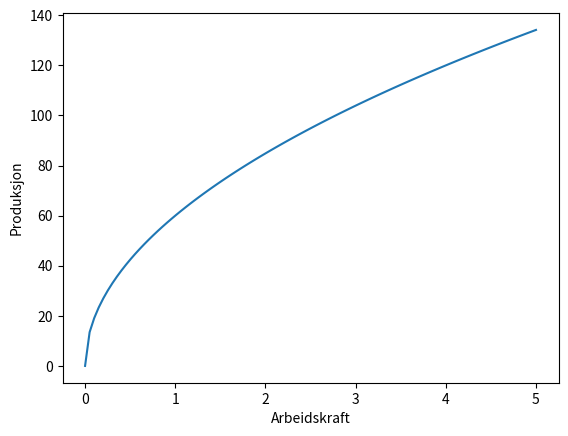
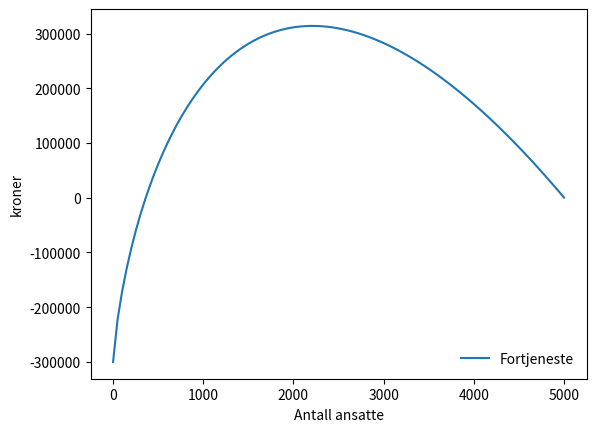

Here is the Python script that generated these plots, in order: (Note: this script raises an exception after producing the figures.)
def f(L,a):
    return 60*L**a

import matplotlib.pyplot as plt
import numpy as np

x = np.linspace(0,5,100)

plt.plot(x,f(x,0.5))
plt.xlabel('Arbeidskraft')
plt.ylabel('Produksjon')

def profit(L,a,w,p,K):
    return p*f(L,a)-w*L-K

import matplotlib.pyplot as plt
import numpy as np


import matplotlib.pyplot as plt
import numpy as np

#creating the plot
x = np.linspace(0,5000,100)
fig,ax=plt.subplots()
ax.set_ylabel('kroner')
ax.set_xlabel('Antall ansatte')


#plotting the function
plt.plot(x,profit(x,0.9,2500,100,300000),label='Fortjeneste')
ax.legend(loc='lower right',frameon=False)

import sympy as sp
L,a,w,p,K=sp.symbols("L a w p K")

profit(L,a,w,p,K)

d_profitt=sp.diff(profit(L,a,w,p,K),L)
d_profitt

foc=sp.Eq(d_profitt,0)
foc

from sympy.solvers import solve
L_max=solve(foc,L)[0]
L_max

profit_max=profit(L_max,a,w,p,K)

num_dict={a:0.9,w:2500,p:100,K:300000}

L_max.subs(num_dict)

num_dict[L]=L_max.subs(num_dict)
num_dict

profit_max_num=float(profit(L,a,w,p,K).subs(num_dict))
profit_max_num

from IPython.display import display, Markdown

tbl=f"""
|                                 | Desimalverdi                             |  Analytisk verdi              | 
| :-------------------------------| :----------------------------------------| :-----------------------------| 
| Optimal mengde arbeidskraft:     | ${np.round(float(num_dict[L]),1)}$         |${sp.latex(L_max)}$            | 
| Maksimal profitt                | ${np.round(float(profit_max_num),1)}$    |${sp.latex(profit_max)}$       | 

"""
display(Markdown(tbl))


ax.plot(x,
        profit_max_num*np.ones(len(x)),
        label='tangent')
ax.vlines(float(L_max.subs(num_dict)), 
          -300000, 
          profit_max_num*1.1,
          colors=['black'],
          linestyles='dashed',
          label='optimum')

ax.legend(loc='lower right',frameon=False)
ax.axhline(0, color='black',lw=0.1)
fig

def supply(x):
    return (x**2)*(1/250)
    
def demand(x):
    return 3000/(100+x)

#drawing 100 points in the interval 0.0 to 100
q = np.linspace(1,100,100)

#creating the plot
q = np.linspace(0,100,100)
fig,ax=plt.subplots()
ax.set_ylabel('Pris')
ax.set_xlabel('Enheter')


#drawing supply
ax.plot(q,supply(q),label='Tilbud')

#drawing demand
ax.plot(q,demand(q),color='green',label='Etterspørsel')

#adding legend:
ax.legend(loc='upper center',frameon=False)


x=sp.symbols('x')
eq_cond=sp.Eq(demand(x),supply(x))
eq_cond

x_eq=solve(eq_cond,x)
x_eq

p_eq=demand(x_eq[0])
print(f"""
Likevektspris er {p_eq}
Likevektskvantum er {x_eq[0]}
""")

q = np.linspace(0,float(x_eq[0]),100)
ax.fill_between(q,float(p_eq),demand(q), color = "pink",alpha = 0.3,label='Konsumentoverskudd')
ax.legend(loc='upper center',frameon=False)
fig

consumer_surplus=sp.integrate(demand(x)-float(p_eq),(x,0,x_eq[0]))
consumer_surplus

ax.fill_between(q,supply(q),float(p_eq), color = "yellow",alpha = 0.3,label='Produsentoverskudd')
ax.vlines(float(x_eq[0]), 0, 25,colors=['black'],linestyles='dashed', label='x_eq[0]')
ax.legend(loc='upper center',frameon=False)
fig

producer_surplus=sp.integrate(p_eq-supply(x),(x,0,x_eq[0]))
producer_surplus

producer_surplus+consumer_surplus

welfare_surplus=sp.integrate(demand(x)-supply(x),(x,0,x_eq[0]))
welfare_surplus

tbl=f"""
|                     | Verdi                                    |
| :-------------------| :----------------------------------------|
| Solgt mengde:       | ${np.round(float(x_eq[0]),1)}$           |
| Pris:               | ${np.round(float(p_eq),1)}$              |
| Verdiskapning:      | ${np.round(float(welfare_surplus),1)}$  |
| Konsumentoverskudd: | ${np.round(float(consumer_surplus),1)}$ | 
| Produsentoverskudd: | ${np.round(float(producer_surplus),1)}$ | 
| Velferdsgevinst:    | ${np.round(float(welfare_surplus),1)}$   | 
"""
display(Markdown(tbl))

import sympy as sp
x,y,z=sp.symbols("x y z")
symbols=[x,y,z]
equations=[
    sp.Eq(2*x+8*y+3*z,7),
    sp.Eq(-3*x+15*y-14*z,-20),
    sp.Eq(11*x-6*y+7*z,35)
]

from sympy.solvers import solve
solve(equations,symbols)